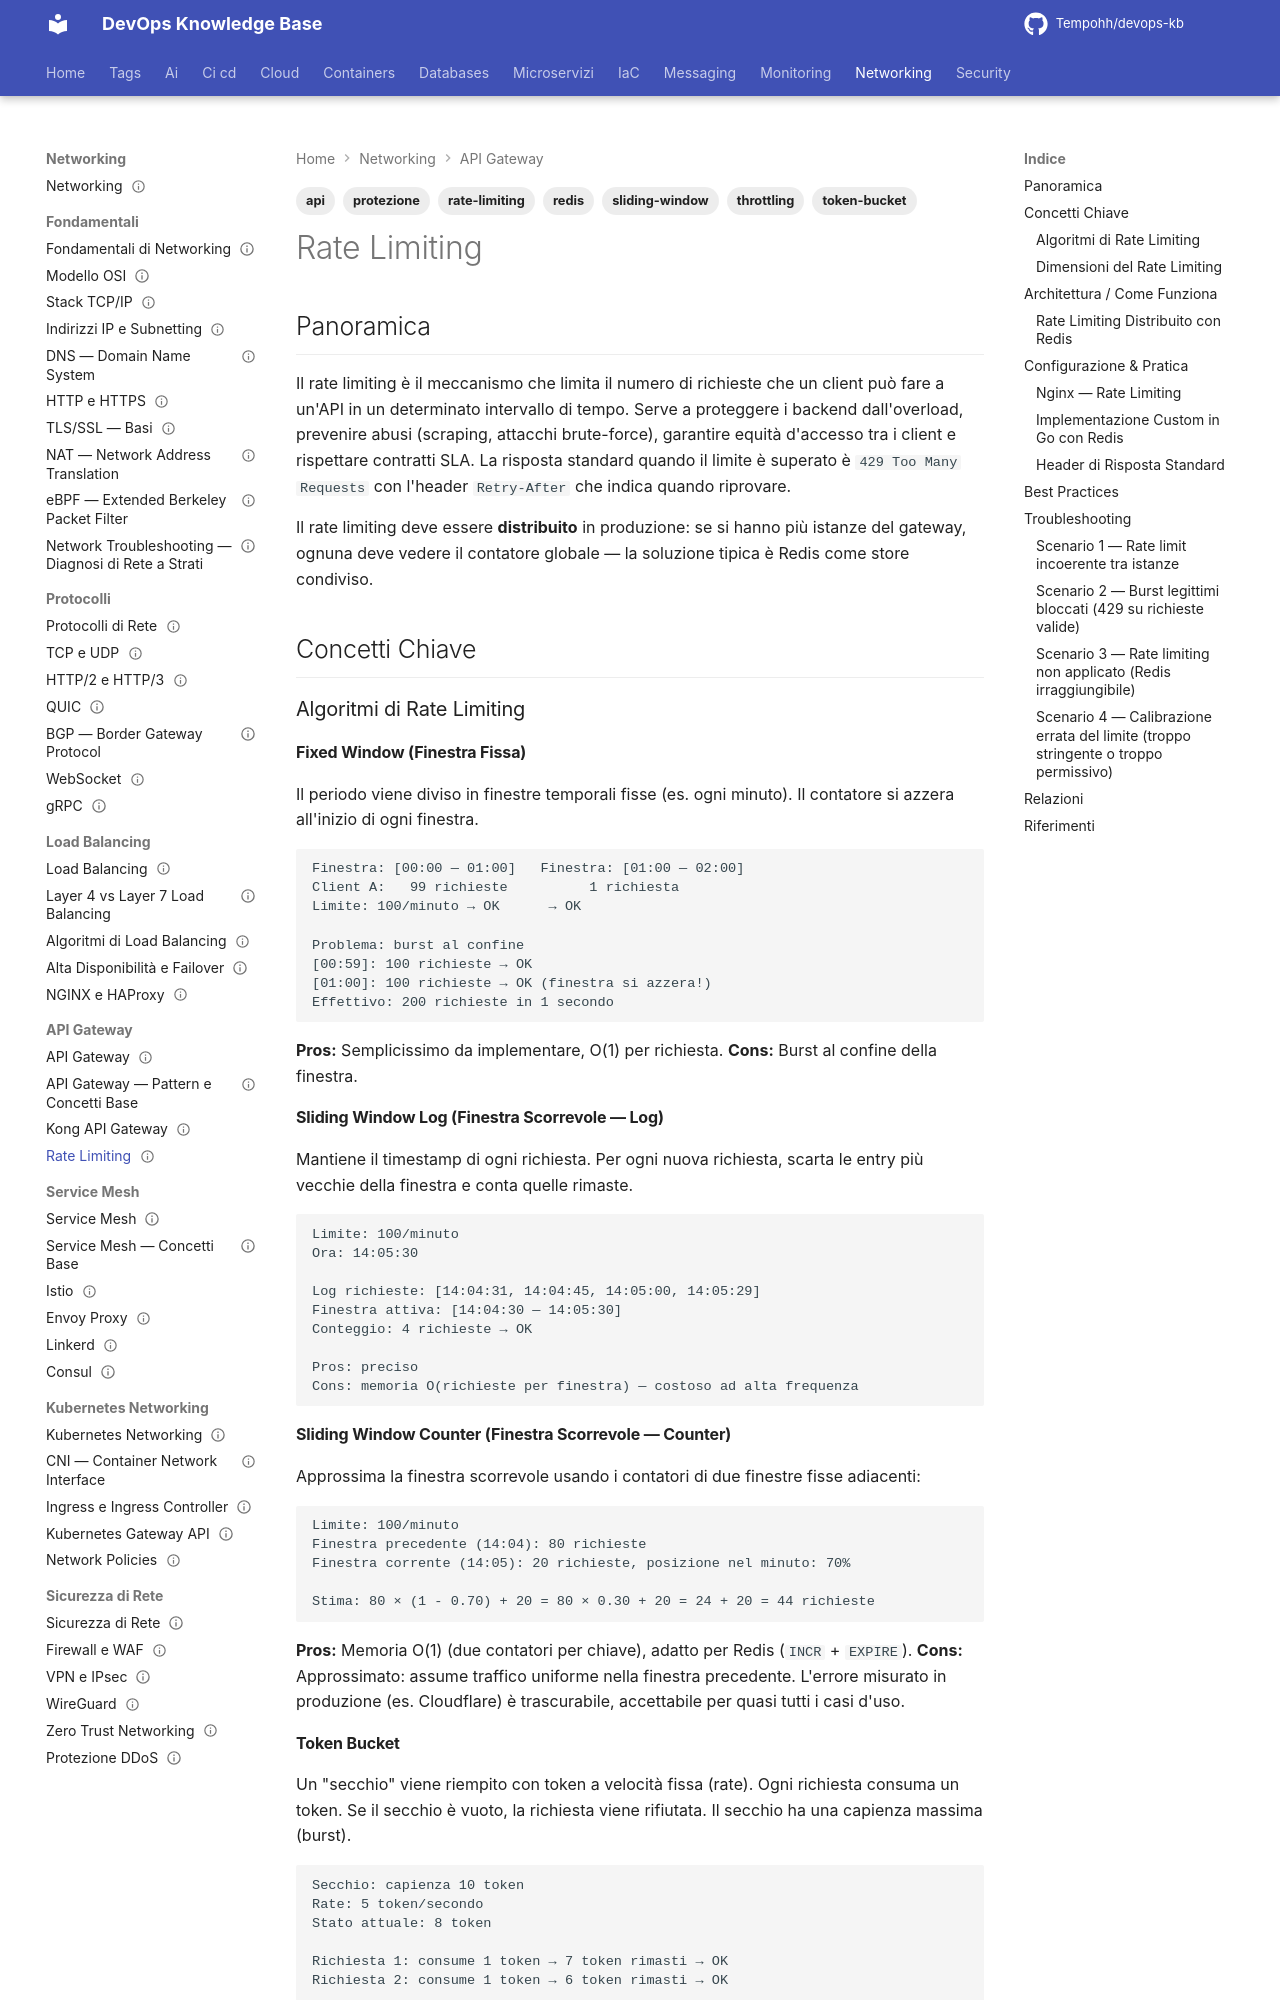

repository: Tempohh/devops-kb · page: networking/api-gateway/rate-limiting/index.html · generator: mkdocs

---
title: "Rate Limiting"
slug: rate-limiting
category: networking
tags: [rate-limiting, throttling, api, protezione, redis, token-bucket, sliding-window]
search_keywords: [rate limiting, throttling, token bucket, sliding window, fixed window, leaky bucket, distributed rate limiting, redis rate limit, 429 too many requests, retry-after, burst, quota, rate limit header, nginx rate limit, kong rate limit, api abuse, ddos protection]
parent: networking/api-gateway/_index
related: [networking/api-gateway/pattern-base, networking/api-gateway/kong, networking/sicurezza/ddos-protezione]
official_docs: https://nginx.org/en/docs/http/ngx_http_limit_req_module.html
status: reviewed
difficulty: intermediate
last_updated: 2026-10-03
last_verified: 2026-10-03
---

# Rate Limiting

## Panoramica

Il rate limiting è il meccanismo che limita il numero di richieste che un client può fare a un'API in un determinato intervallo di tempo. Serve a proteggere i backend dall'overload, prevenire abusi (scraping, attacchi brute-force), garantire equità d'accesso tra i client e rispettare contratti SLA. La risposta standard quando il limite è superato è `429 Too Many Requests` con l'header `Retry-After` che indica quando riprovare.

Il rate limiting deve essere **distribuito** in produzione: se si hanno più istanze del gateway, ognuna deve vedere il contatore globale — la soluzione tipica è Redis come store condiviso.

## Concetti Chiave

### Algoritmi di Rate Limiting

#### Fixed Window (Finestra Fissa)

Il periodo viene diviso in finestre temporali fisse (es. ogni minuto). Il contatore si azzera all'inizio di ogni finestra.

```
Finestra: [00:00 — 01:00]   Finestra: [01:00 — 02:00]
Client A:   99 richieste          1 richiesta
Limite: 100/minuto → OK      → OK

Problema: burst al confine
[00:59]: 100 richieste → OK
[01:00]: 100 richieste → OK (finestra si azzera!)
Effettivo: 200 richieste in 1 secondo
```

**Pros:** Semplicissimo da implementare, O(1) per richiesta.
**Cons:** Burst al confine della finestra.

#### Sliding Window Log (Finestra Scorrevole — Log)

Mantiene il timestamp di ogni richiesta. Per ogni nuova richiesta, scarta le entry più vecchie della finestra e conta quelle rimaste.

```
Limite: 100/minuto
Ora: 14:05:30

Log richieste: [14:04:31, 14:04:45, 14:05:00, 14:05:29]
Finestra attiva: [14:04:30 — 14:05:30]
Conteggio: 4 richieste → OK

Pros: preciso
Cons: memoria O(richieste per finestra) — costoso ad alta frequenza
```

#### Sliding Window Counter (Finestra Scorrevole — Counter)

Approssima la finestra scorrevole usando i contatori di due finestre fisse adiacenti:

```
Limite: 100/minuto
Finestra precedente (14:04): 80 richieste
Finestra corrente (14:05): 20 richieste, posizione nel minuto: 70%

Stima: 80 × (1 - 0.70) + 20 = 80 × 0.30 + 20 = 24 + 20 = 44 richieste
```

**Pros:** Memoria O(1) (due contatori per chiave), adatto per Redis (`INCR` + `EXPIRE`).
**Cons:** Approssimato: assume traffico uniforme nella finestra precedente. L'errore misurato in produzione (es. Cloudflare) è trascurabile, accettabile per quasi tutti i casi d'uso.
